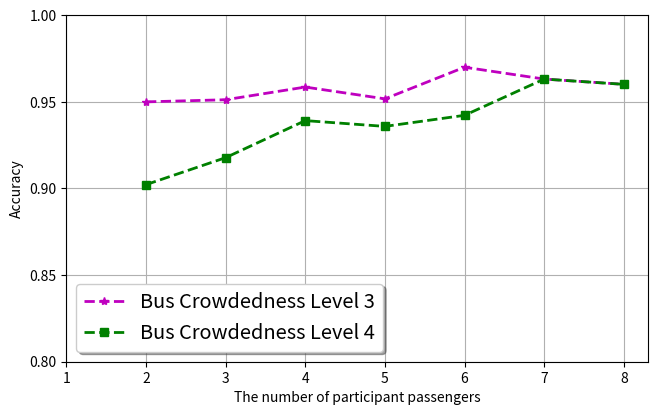

This chart was generated by the following Python code:
import matplotlib.pyplot as plt
import numpy as np

fig, ax = plt.subplots(figsize=(7.5, 4.5))

x = np.array([2, 3, 4, 5, 6, 7, 8])

y_3 = np.array([0.95999, 0.961213, 0.96854, 0.96174, 0.97999, 0.97315, 0.97011])
y_4 = np.array([0.91222, 0.92779, 0.94917, 0.94583, 0.95222, 0.97315, 0.97011])
ax.plot(x, y_3 - 0.01, 'm*--', label='Bus Crowdedness Level 3', linewidth=2)
ax.plot(x, y_4 - 0.01, 'gs--', label='Bus Crowdedness Level 4', linewidth=2)
ax.set_yticks([0.8, 0.85, 0.9, 0.95, 1.0])
ax.set_xticks([1, 2, 3, 4, 5, 6, 7, 8])

ax.set(xlabel='The number of participant passengers', ylabel='Accuracy')
legend = ax.legend(shadow=True, fontsize='x-large')
ax.grid()
plt.show()
